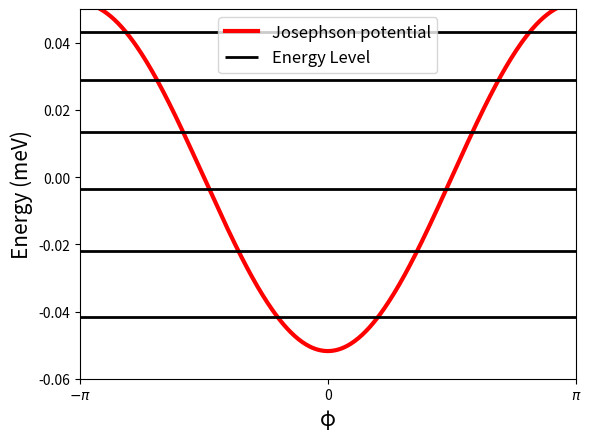
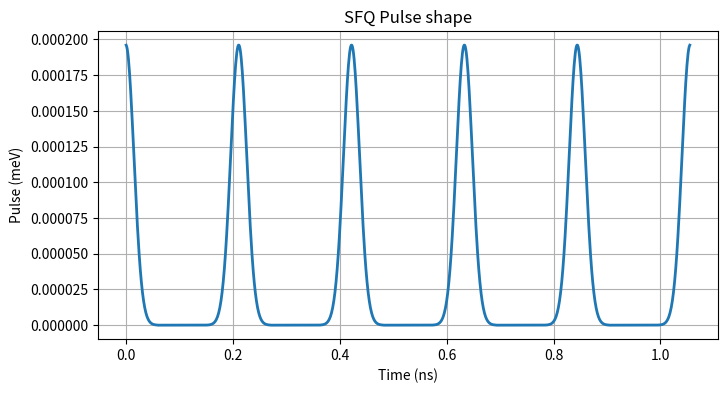
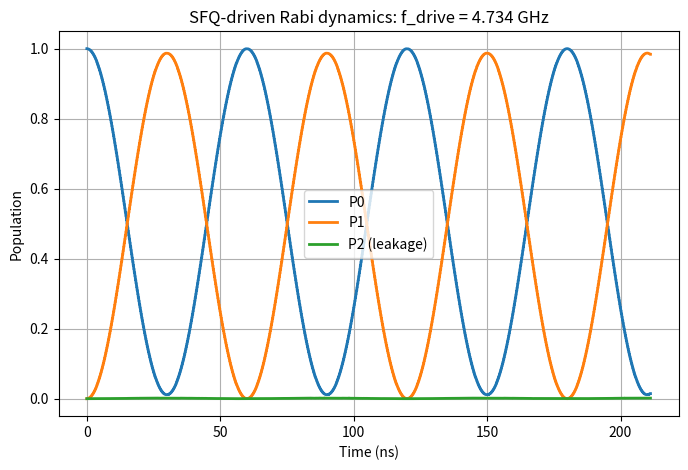

Source code (Python) for these figures, in order:
import numpy as np
import matplotlib.pyplot as plt

# [redacted]

# Physical constants
h       = 6.62607015e-34      # Planck constant [J·s]
h_bar   = h/(2*np.pi)
q       =1.6e-19;             # electron chrage in Coulombs 


# Transmon parameters
fC        = 250e6           # Charging energy frequency EC/h [Hz]
EC        = h * fC          # EC in Joules
EJ_EC     = 50              # EJ/EC ratio (typical transmon)
EJ        = EJ_EC * EC      # Josephson energy [J]

# Charge basis (|n> states)
n_cut = 20                                  # max |n| to keep
n     = [i for i in range(-n_cut, n_cut+1)] # integer charge states
N     = len(n)                              # Hilbert space dimension
print(f"N: {N}")

# Create Hamiltonain
H = np.zeros((N, N))

# Create charge operator in charge basis
n_hat = np.zeros((N, N))

# Populate operators
for i in range(N):
    for j in range(N):
        if i == j:
            charge       = i - n_cut
            H[i][j]      = 4*EC * (charge**2)
            n_hat[i][j]  = charge
        elif np.abs(i-j) == 1:
            H[i][j] = -EJ/2
        else:
            continue
        
print(f"n_hat: \n{n_hat}")
print(f"n_hat.shape: {n_hat.shape}")

print(f"H: \n{H}")
print(f"H.shape: {H.shape}")

# Diagonalize H (eigh returns eigenvalues/vectors in sorted order)
evals, V = np.linalg.eigh(H)
D = np.diag(evals)

# Change basis of n_hat to eigenbasis (energy basis)
n_op = V.T @ n_hat @ V

print(f"D: \n{D}")
print(f"D.shape: {D.shape}")

print(f"V: \n{V}")
print(f"V.shape: {V.shape}")

# Superconducting phase
phi = np.linspace(-np.pi, np.pi, 400)

# Josephson potential [J]
U = -EJ * np.cos(phi)

# Plot Josephson potential
plt.plot(phi, U / q / 1e-3, 'r', linewidth=3, label='Josephson potential')

# Overlay lowest energy eigenvalues
for k in range(6):  # ground, first, second excited
    plt.hlines(evals[k] / q / 1e-3, xmin=-np.pi, xmax=np.pi,
               colors='k', linewidth=2, linestyles='-', label="Energy Level" if k == 0 else None)

# Labels and formatting
plt.xlabel('φ', fontsize=15)
plt.ylabel('Energy (meV)', fontsize=15)
plt.axis([-np.pi, np.pi, -0.06, 0.05])
plt.xticks([-np.pi, 0, np.pi], [r'$-\pi$', '0', r'$\pi$'])
plt.legend(fontsize=12)
plt.show()

# Basic spectroscopic info
f01 = (evals[1] - evals[0]) / h / 1e9   # |0> -> |1> [GHz]
f12 = (evals[2] - evals[1]) / h / 1e9   # |1> -> |2> [GHz]
anh = f12 - f01                          # anharmonicity [GHz]

print("Transmon parameters:")
print(f"  EC/h  = {fC / 1e9:.3f} GHz")
print(f"  EJ/EC = {EJ_EC:.1f}")
print(f"  f01   = {f01:.3f} GHz")
print(f"  f12   = {f12:.3f} GHz")
print(f"  Anharmonicity (f12 - f01) = {anh:.3f} GHz\n")

# Choose a truncated eigenbasis (low levels only)
dim_sub = 6

evals = evals[:dim_sub]
H0 = np.diag(evals)

# Truncate n_hat
n_op = n_op[:dim_sub, :dim_sub]


# Drive frequency and SFQ pulse parameters
f01_Hz   = f01 * 1e9             # |0>->|1| in Hz
delta_f  = -1e6                  # detuning (Hz)
f_drive  = f01_Hz + delta_f      # drive repetition rate ~ resonant with 0-1 + detuning
T_drive  = 1 / f_drive           # pulse repetition period [s]


Npulses  = 1000                  # number of SFQ pulses in the train
t_total  = Npulses * T_drive     # total simulation time

sigma    = 15e-12                     # SFQ pulse width (std dev) ~ 2-20 ps
A0       = 0.01 * (evals[1]-evals[0]) # Pulse amplitude in Joules 

# Time discretization and Crank-Nicolson setup
steps_per_period = 200          # time steps per drive period
dt       = T_drive / steps_per_period
Nt       = round(t_total / dt)
t_vec    = np.array([i for i in range(Nt)]).T * dt

# Precompute pulse centers
pulse_centers = np.array([i for i in range(Npulses)]) * T_drive;

# Initial state: ground state |0> in eigenbasis
psi = np.zeros(dim_sub);
psi[0] = 1.0;

# Pre-allocate arrays for results
At = np.zeros(Nt)
P0 = np.zeros(Nt)
P1 = np.zeros(Nt)
P2 = np.zeros(Nt)

# Helper identity matrix
I_sub = np.eye(dim_sub)

# Time evolution via Crank–Nicolson
for it in range(Nt):
    t = t_vec[it]
    tm = t + dt / 2  # mid-point time for CN Hamiltonian [cite: 294]

    # SFQ pulse train envelope: sum of Gaussians centered at pulse_centers
    # Only sum nearby pulses (within ~4 sigma) for efficiency
    dt_to_pulses = tm - pulse_centers
    mask = np.abs(dt_to_pulses) < 4 * sigma
    A_t = np.sum(A0 * np.exp(-0.5 * (dt_to_pulses[mask] / sigma)**2))
    At[it] = A_t

    # Total Hamiltonian in eigenbasis at mid-time [cite: 114, 284, 294]
    H_mid = H0 + A_t * n_op

    # Crank–Nicolson update matrices:
    # (I + i*dt/(2*hbar) * H_mid) * psi_next = (I - i*dt/(2*hbar) * H_mid) * psi_now
    A_mat = I_sub + (1j * dt / (2 * h_bar)) * H_mid
    B_mat = I_sub - (1j * dt / (2 * h_bar)) * H_mid

    # Solve the linear system A_mat * psi = B_mat * psi_old
    psi = np.linalg.solve(A_mat, B_mat @ psi)

    # Normalize to prevent numerical drift
    psi = psi / np.linalg.norm(psi)

    # Store populations in |0>, |1>, |2> [cite: 290, 291]
    P0[it] = np.abs(psi[0])**2
    P1[it] = np.abs(psi[1])**2
    P2[it] = np.abs(psi[2])**2

# --- Plotting ---

# Figure 2: Pulse sequence (First 1000 steps)
plt.figure(figsize=(8, 4))
plt.plot(t_vec[:1000] * 1e9, At[:1000] / q / 1e-3, linewidth=2)
plt.xlabel('Time (ns)')
plt.ylabel('Pulse (meV)')
plt.title('SFQ Pulse shape')
plt.grid(True)
plt.show()

# Figure 3: Populations (Rabi oscillations + leakage)
plt.figure(figsize=(8, 5))
plt.plot(t_vec * 1e9, P0, label='P0', linewidth=2)
plt.plot(t_vec * 1e9, P1, label='P1', linewidth=2)
plt.plot(t_vec * 1e9, P2, label='P2 (leakage)', linewidth=2)
plt.xlabel('Time (ns)')
plt.ylabel('Population')
plt.title(f'SFQ-driven Rabi dynamics: f_drive = {f_drive/1e9:.3f} GHz')
plt.legend(loc='best')
plt.grid(True)
plt.show()
